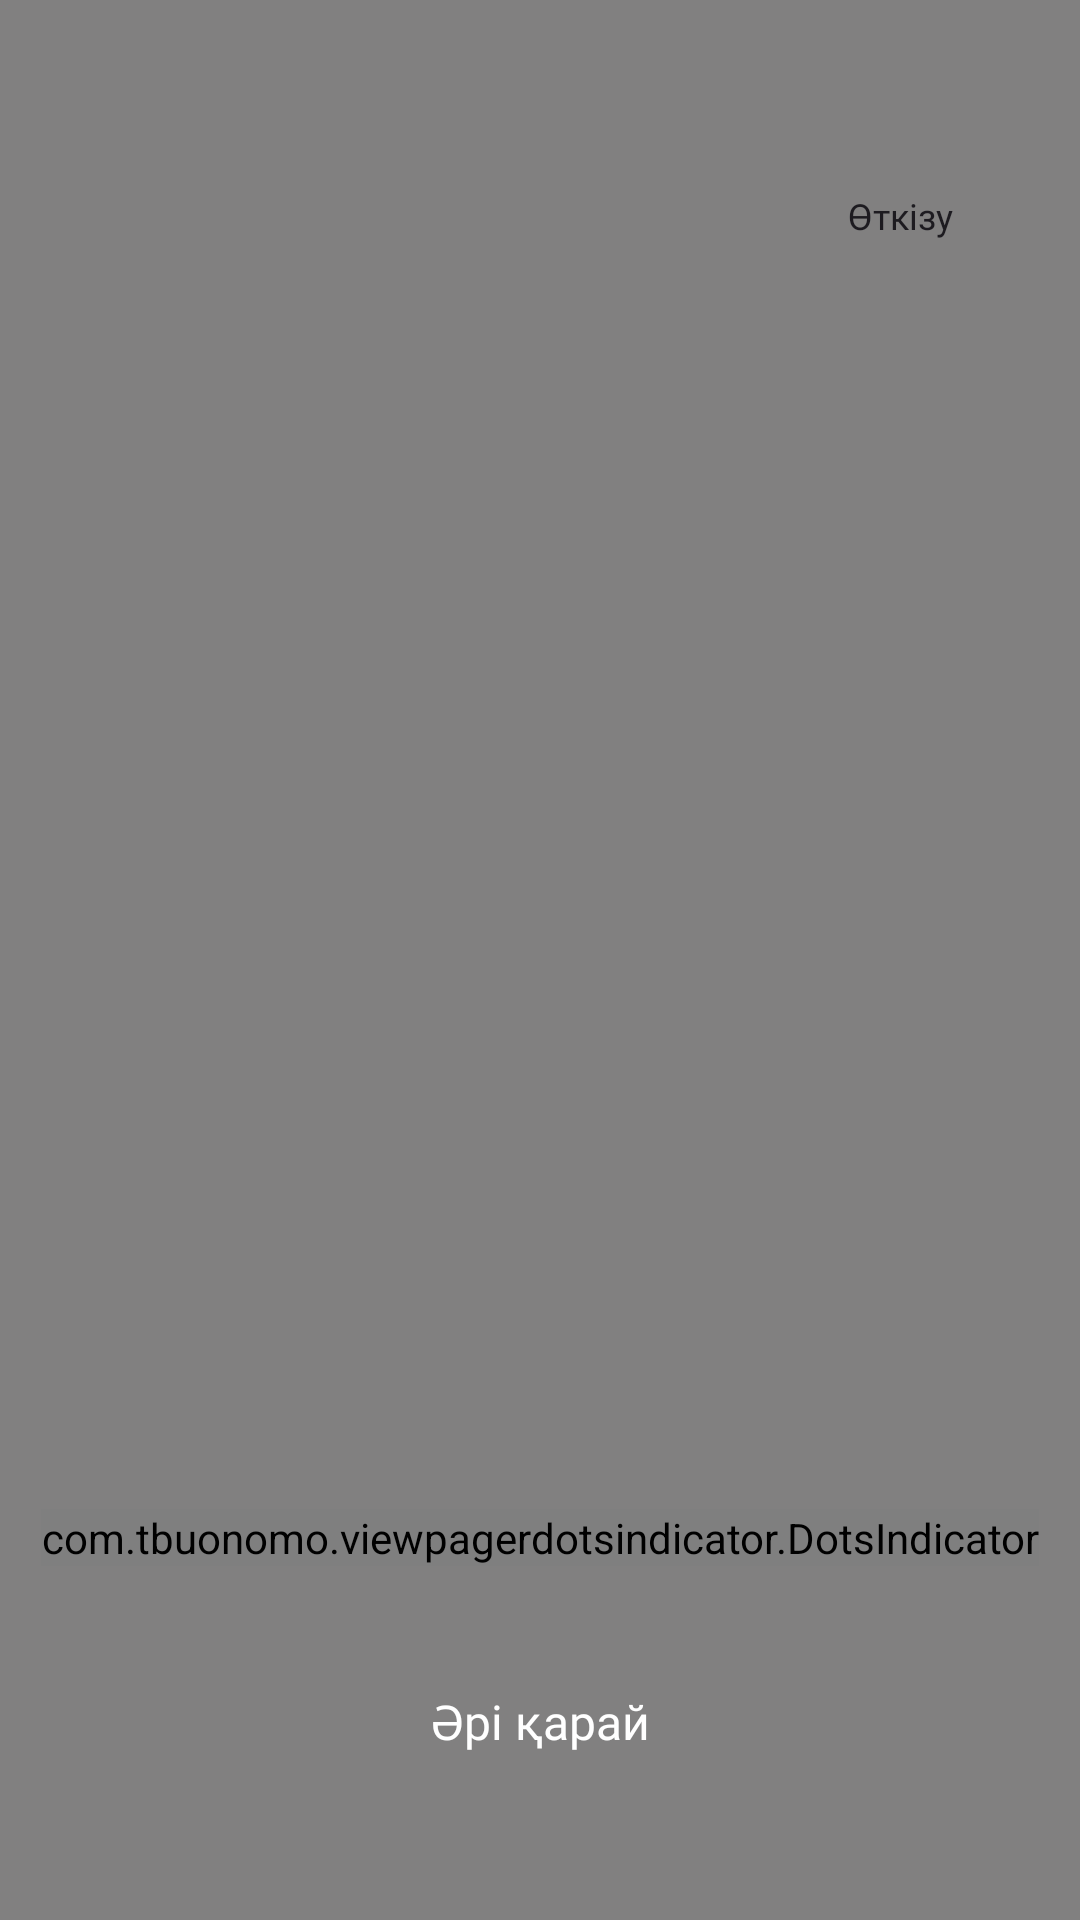

Write the Android layout XML for this screen, with the resource values it uses.
<!-- AndroidManifest.xml: application theme Theme.OzinsheExample -->
<!-- res/layout/fragment_onboarding.xml -->
<?xml version="1.0" encoding="utf-8"?>
<FrameLayout xmlns:android="http://schemas.android.com/apk/res/android"
    xmlns:tools="http://schemas.android.com/tools"
    android:layout_width="match_parent"
    android:layout_height="match_parent"
    xmlns:app="http://schemas.android.com/apk/res-auto"
    tools:context=".presentation.onboarding.OnboardingFragment"
    android:background="#818080">

    <androidx.viewpager2.widget.ViewPager2
        android:id="@+id/viewPager2OnboardingFragment"
        android:layout_width="match_parent"
        android:layout_height="match_parent"/>
    
    <androidx.appcompat.widget.AppCompatButton
        android:id="@+id/btnSkipOnboardingFragment"
        android:layout_width="wrap_content"
        android:layout_height="24dp"
        android:layout_gravity="end"
        android:layout_marginTop="60dp"
        android:layout_marginEnd="16dp"
        android:background="@drawable/background_button_8dp_circle"
        android:text="Өткізу"
        android:textAllCaps="false"
        android:textSize="12dp"
        android:fontFamily="@font/sf_medium"
        android:gravity="center"/>

    <LinearLayout
        android:layout_width="match_parent"
        android:layout_height="wrap_content"
        android:layout_gravity="bottom"
        android:orientation="vertical">

        <com.tbuonomo.viewpagerdotsindicator.DotsIndicator
            android:id="@+id/dotsIndicator"
            android:layout_width="wrap_content"
            android:layout_height="wrap_content"
            android:layout_gravity="bottom|center"
            app:dotsColor="@color/grey_300"
            app:dotsSize="7dp"
            app:dotsSpacing="4dp"
            app:dotsWidthFactor="2.5"
            app:selectedDotColor="@color/primary_300"/>

        <androidx.appcompat.widget.AppCompatButton
            android:id="@+id/btnNextOnboardingFragment"
            android:layout_width="match_parent"
            android:layout_height="56dp"
            android:layout_gravity="bottom"
            android:background="@drawable/background_button_12dp_circle"
            android:backgroundTint="@color/primary_500"
            android:textColor="@color/white"
            android:text="Әрі қарай"
            android:textAllCaps="false"
            android:textSize="16dp"
            android:fontFamily="@font/sf_bold"
            android:gravity="center"
            android:textStyle="normal"
            android:layout_marginTop="24dp"
            android:layout_marginBottom="38dp"
            android:layout_marginHorizontal="24dp"/>

    </LinearLayout>

</FrameLayout>
<!-- resources referenced by this layout -->
<resources>
  <color name="grey_300">#D1D5DB</color>
  <color name="primary_300">#B376F7</color>
  <color name="primary_500">#6D1EE7</color>
  <color name="white">#FFFFFFFF</color>
  <style name="Theme.OzinsheExample" parent="Theme.Material3.DayNight.NoActionBar">
          <item name="colorPrimary">@color/white</item>
          <item name="colorSwitchThumbNormal">@color/grey_200</item>
          <item name="colorOnTertiary">@color/white</item>
          <item name="colorTertiary">@color/grey_900</item>
      </style>
  <color name="grey_200">#E5E7EB</color>
  <color name="grey_900">#111827</color>
</resources>
